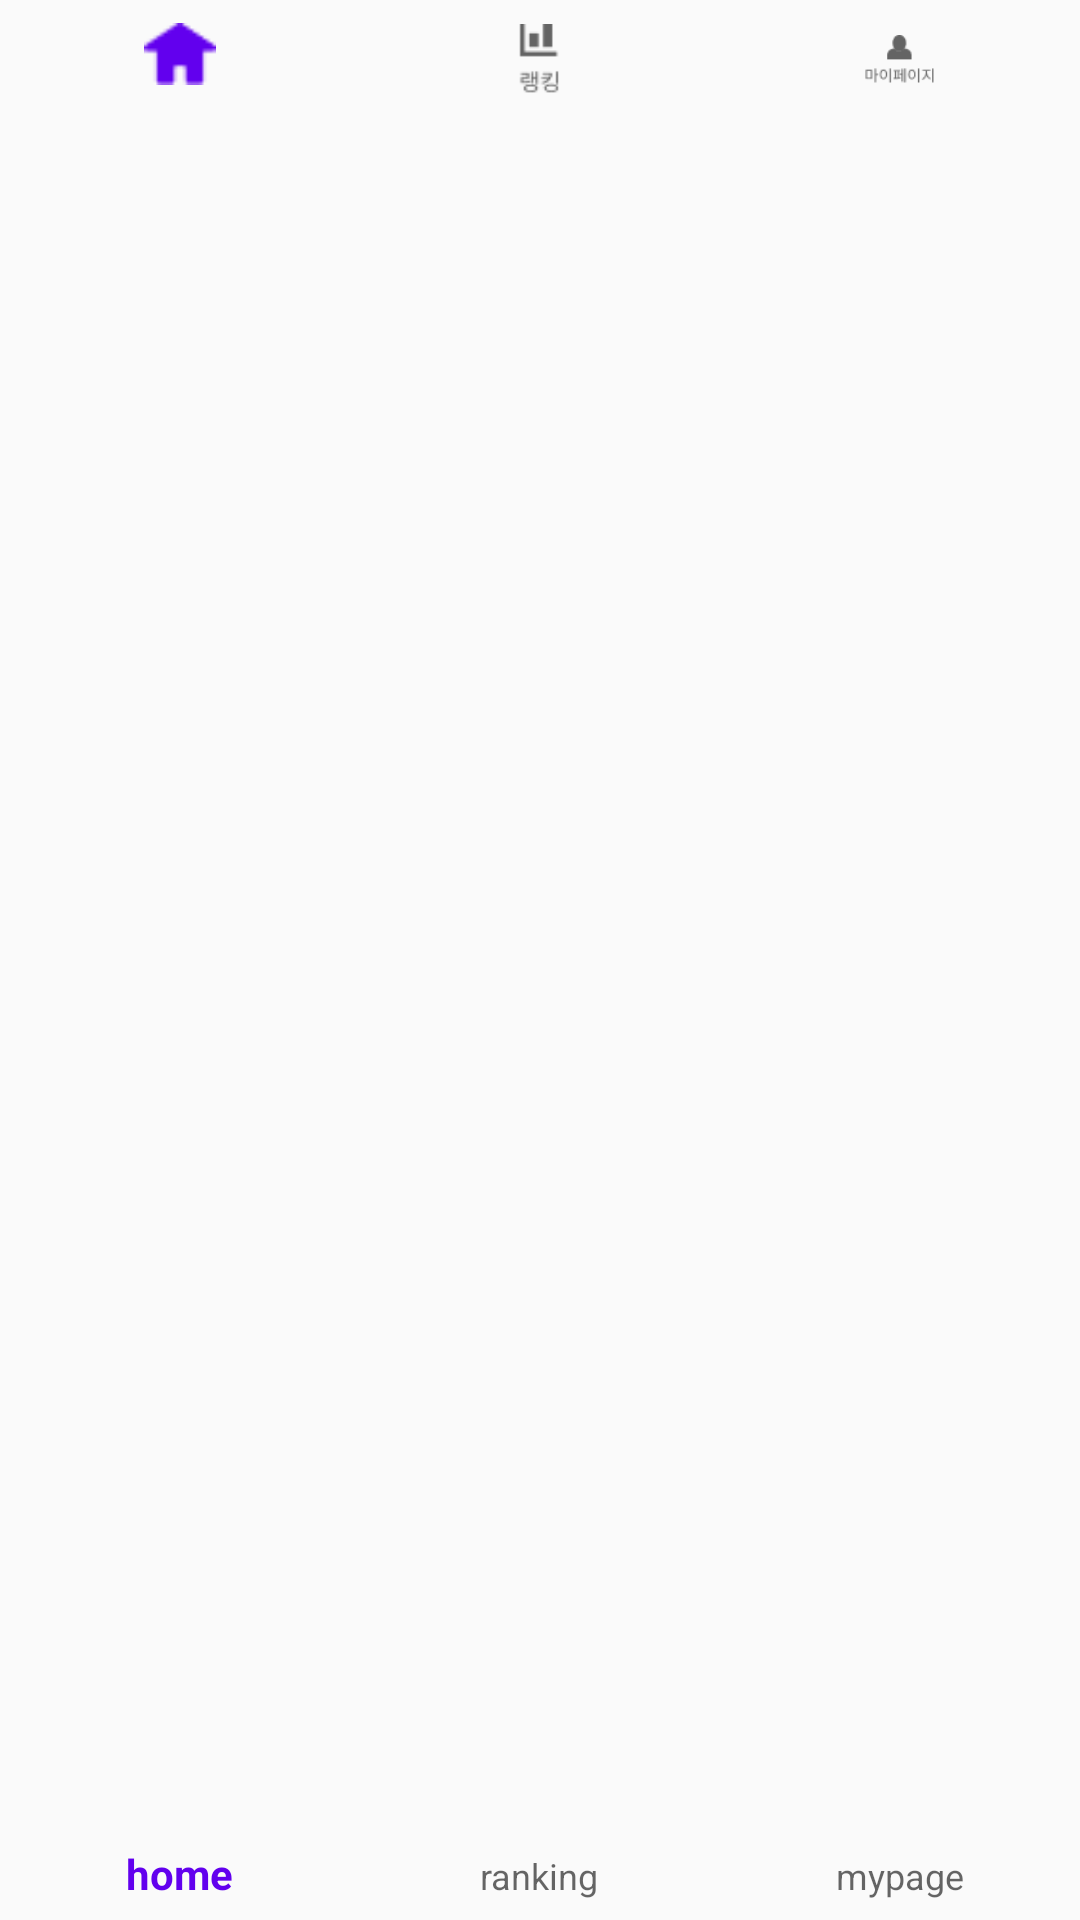

Produce the Android XML layout that renders to this screen, including the resource entries it uses.
<!-- AndroidManifest.xml: application theme Theme.MP23_TermProject_Voldemorp -->
<!-- res/layout/element_navigation.xml -->
<?xml version="1.0" encoding="utf-8"?>
<com.google.android.material.bottomnavigation.BottomNavigationView    xmlns:android="http://schemas.android.com/apk/res/android"
    xmlns:app="http://schemas.android.com/apk/res-auto"
    android:id="@+id/navigation"
    android:layout_width="match_parent"
    android:layout_height="wrap_content"
    android:background="?android:attr/windowBackground"
    app:menu="@menu/navigation"
    />
<!-- resources referenced by this layout -->
<resources>
  <style name="Theme.MP23_TermProject_Voldemorp" parent="Theme.AppCompat.DayNight.NoActionBar">
          
          <item name="colorPrimary">@color/purple_500</item>
          <item name="colorPrimaryVariant">@color/purple_700</item>
          <item name="colorOnPrimary">@color/white</item>
          
          <item name="colorSecondary">@color/teal_200</item>
          <item name="colorSecondaryVariant">@color/teal_700</item>
          <item name="colorOnSecondary">@color/black</item>
          
          <item name="android:statusBarColor" tools:targetApi="l">@color/white</item>
          <item name="android:windowLightStatusBar" tools:targetApi="m">true</item>
          
  
      </style>
  <!-- not gathered from this repository: default colours our renderer supplied (Android Studio template values) -->
  <color name="purple_500">#FF6200EE</color>
  <color name="purple_700">#FF3700B3</color>
  <color name="teal_200">#FF03DAC5</color>
  <color name="teal_700">#FF018786</color>
  <color name="black">#FF000000</color>
  <color name="white">#FFFFFFFF</color>
</resources>
